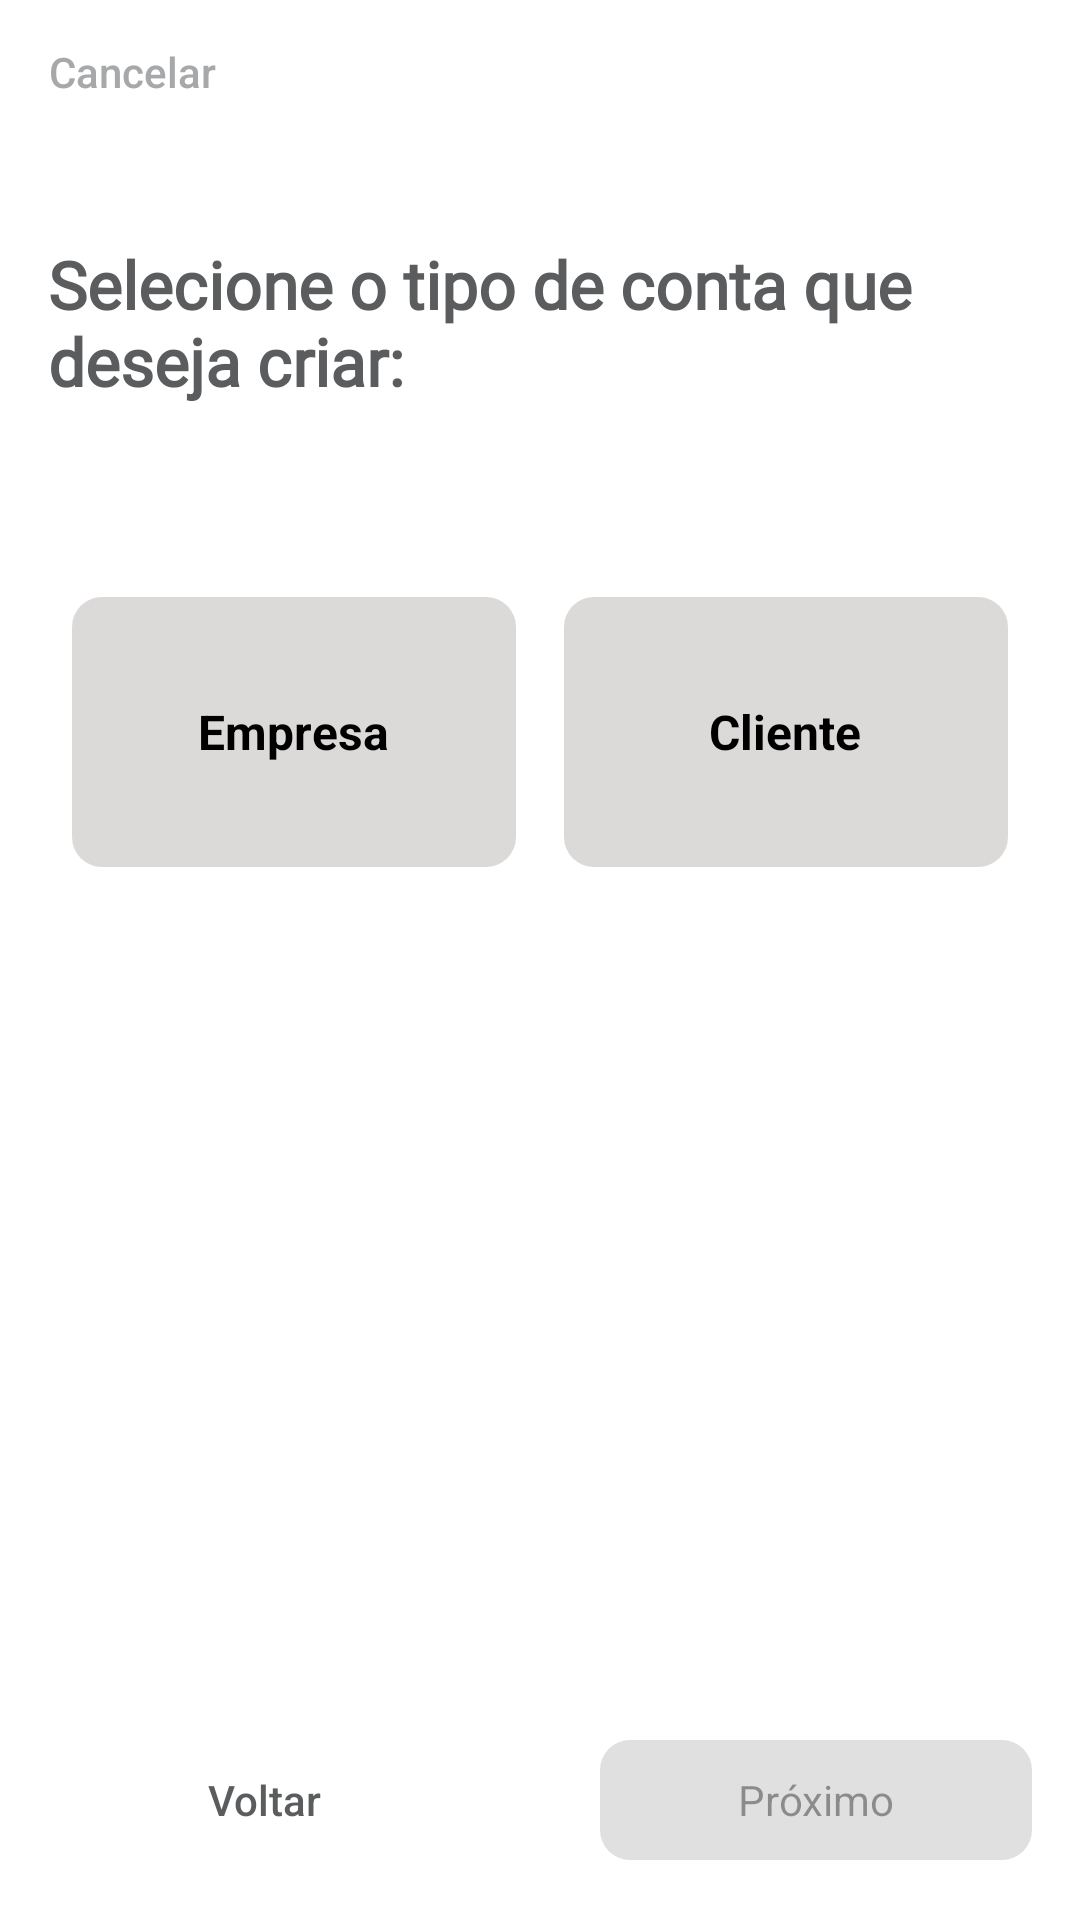

Produce the Android XML layout that renders to this screen, including the resource entries it uses.
<!-- AndroidManifest.xml: application theme Theme.Androidcardfidelize -->
<!-- res/layout/fragment_register_chose_type.xml -->
<?xml version="1.0" encoding="utf-8"?>
<androidx.constraintlayout.widget.ConstraintLayout xmlns:android="http://schemas.android.com/apk/res/android"
    xmlns:app="http://schemas.android.com/apk/res-auto"
    xmlns:tools="http://schemas.android.com/tools"
    android:layout_width="match_parent"
    android:layout_height="match_parent">

    <androidx.appcompat.widget.AppCompatButton
        android:id="@+id/tvCancel"
        style="@style/Widget.AppCompat.Button.Borderless"
        android:layout_width="wrap_content"
        android:layout_height="wrap_content"
        android:text="@string/cancel"
        android:textAllCaps="false"
        android:textColor="@color/slowGray"
        app:layout_constraintStart_toStartOf="parent"
        app:layout_constraintTop_toTopOf="parent" />


    <androidx.appcompat.widget.AppCompatTextView
        android:id="@+id/tvTitle"
        android:layout_width="0dp"
        android:layout_height="wrap_content"
        android:layout_marginHorizontal="@dimen/margin_default"
        android:layout_marginTop="@dimen/margin_large"
        android:fontFamily="@font/montserrat"
        android:text="@string/text_chose_type_register"
        android:textColor="@color/gray"
        android:textSize="22sp"
        android:textStyle="bold"
        app:layout_constraintEnd_toEndOf="parent"
        app:layout_constraintStart_toStartOf="parent"
        app:layout_constraintTop_toBottomOf="@+id/tvCancel" />

    <RadioGroup
        android:id="@+id/radioGroup"
        style="@style/PrimaryInputLayout"
        android:layout_width="0dp"
        android:layout_height="90dp"
        android:layout_marginHorizontal="@dimen/margin_default"
        android:layout_marginTop="@dimen/margin_super_large"
        android:gravity="center"
        android:orientation="horizontal"
        android:weightSum="1"
        app:layout_constraintEnd_toEndOf="parent"
        app:layout_constraintStart_toStartOf="parent"
        app:layout_constraintTop_toBottomOf="@+id/tvTitle">

        <com.google.android.material.radiobutton.MaterialRadioButton
            android:id="@+id/buttonCompany"
            android:layout_width="0dp"
            android:layout_height="match_parent"
            android:layout_marginHorizontal="@dimen/small_margin"
            android:layout_weight="0.5"
            android:background="@drawable/selector_square_corners"
            android:button="@android:color/transparent"
            android:gravity="center"
            android:text="@string/company"
            android:textColor="@drawable/selector_text_color_black_white"
            android:textSize="16sp"
            android:textStyle="bold" />

        <com.google.android.material.radiobutton.MaterialRadioButton
            android:id="@+id/buttonClient"
            android:layout_width="0dp"
            android:layout_height="match_parent"
            android:layout_marginHorizontal="@dimen/small_margin"
            android:layout_weight="0.5"
            android:background="@drawable/selector_square_corners"
            android:button="@android:color/transparent"
            android:gravity="center"
            android:text="@string/client"
            android:textColor="@drawable/selector_text_color_black_white"
            android:textSize="16sp"
            android:textStyle="bold"
            tools:checked="true" />

    </RadioGroup>


    <com.google.android.material.button.MaterialButton
        android:id="@+id/btnCancel"
        style="@style/Widget.AppCompat.Button.Borderless"
        android:layout_width="0dp"
        android:layout_height="wrap_content"
        android:layout_marginHorizontal="@dimen/margin_default"
        android:layout_marginTop="@dimen/margin_large"
        android:layout_marginBottom="@dimen/margin_default"
        android:text="@string/back"
        android:textColor="@color/gray"
        app:layout_constraintBottom_toBottomOf="parent"
        app:layout_constraintStart_toStartOf="parent"
        app:layout_constraintWidth_percent="0.4" />


    <com.google.android.material.button.MaterialButton
        android:id="@+id/btnNext"
        android:layout_width="0dp"
        android:layout_height="wrap_content"
        android:layout_marginHorizontal="@dimen/margin_default"
        android:layout_marginTop="@dimen/margin_large"
        android:layout_marginBottom="@dimen/margin_default"
        android:enabled="false"
        android:text="@string/next"
        app:layout_constraintBottom_toBottomOf="parent"
        app:layout_constraintEnd_toEndOf="parent"
        app:layout_constraintWidth_percent="0.4" />

</androidx.constraintlayout.widget.ConstraintLayout>
<!-- resources referenced by this layout -->
<resources>
  <color name="gray">#5A5C5E</color>
  <color name="slowGray">#F8A4A6A8</color>
  <dimen name="margin_default">16dp</dimen>
  <dimen name="margin_large">32dp</dimen>
  <dimen name="margin_super_large">64dp</dimen>
  <dimen name="small_margin">8dp</dimen>
  <!-- drawable selector_square_corners (drawable) -->
  <selector xmlns:android="http://schemas.android.com/apk/res/android" >
      <item
          android:drawable="@drawable/radio_butoon_pressed"
          android:state_checked="true"
          android:state_pressed="true" />
      <item
          android:drawable="@drawable/radio_butoon_pressed"
          android:state_pressed="true" />
      <item
          android:drawable="@drawable/radio_butoon_pressed"
          android:state_checked="true" />
      <item
          android:drawable="@drawable/radio_butoon_unpressed" />
  </selector>
  <!-- drawable selector_text_color_black_white (drawable) -->
  <?xml version="1.0" encoding="utf-8"?>
  <selector xmlns:android="http://schemas.android.com/apk/res/android">
  
      <item android:color="@color/white" android:state_checked="true" />
      <item android:color="@color/white" android:state_selected="true" />
      <item android:color="@color/white" android:state_pressed="true" />
      <item android:color="@color/black" />
  
  </selector>
  <string name="back">Voltar</string>
  <string name="cancel">Cancelar</string>
  <string name="client">Cliente</string>
  <string name="company">Empresa</string>
  <string name="next">Próximo</string>
  <string name="text_chose_type_register">Selecione o tipo de conta que deseja criar:</string>
  <style name="PrimaryInputLayout" parent="Widget.MaterialComponents.TextInputLayout.FilledBox">
          <item name="boxCornerRadiusBottomEnd">@dimen/corners_default</item>
          <item name="boxCornerRadiusBottomStart">@dimen/corners_default</item>
          <item name="boxCornerRadiusTopEnd">@dimen/corners_default</item>
          <item name="boxCornerRadiusTopStart">@dimen/corners_default</item>
          <item name="android:textColorHint">@color/slowGray</item>
          <item name="boxBackgroundColor">@color/white</item>
          <item name="boxStrokeWidth">0dp</item>
          <item name="boxStrokeWidthFocused">0dp</item>
      </style>
  <style name="Theme.Androidcardfidelize" parent="Theme.MaterialComponents.Light.NoActionBar">
          
          <item name="colorPrimary">@color/primaryColor</item>
          <item name="colorPrimaryVariant">@color/primaryColor</item>
          <item name="colorOnPrimary">@color/white</item>
          
          <item name="colorSecondary">@color/secundaryColor</item>
          <item name="colorSecondaryVariant">@color/primaryColor</item>
          <item name="colorOnSecondary">@color/secundaryColor</item>
          <item name="materialButtonStyle">@style/PrimaryButton</item>
          
          <item name="android:statusBarColor" tools:targetApi="l">?attr/colorPrimaryVariant</item>
          
      </style>
  <!-- drawable radio_butoon_pressed (drawable) -->
  <?xml version="1.0" encoding="utf-8"?>
  <shape xmlns:android="http://schemas.android.com/apk/res/android"
      android:shape="rectangle">
  
      <corners android:radius="@dimen/corners_default"/>
      <solid android:color="@color/primaryColor"/>
  </shape>
  <!-- drawable radio_butoon_unpressed (drawable) -->
  <?xml version="1.0" encoding="utf-8"?>
  <shape xmlns:android="http://schemas.android.com/apk/res/android"
      android:shape="rectangle">
  
      <corners android:radius="@dimen/corners_default"/>
      <solid android:color="#DCD9D9"/>
  </shape>
  <color name="white">#FFFFFFFF</color>
  <color name="black">#FF000000</color>
  <dimen name="corners_default">10dp</dimen>
  <color name="primaryColor">#2196F3</color>
  <color name="secundaryColor">#673AB7</color>
  <style name="PrimaryButton" parent="Widget.Material3.Button">
          <item name="textAllCaps">false</item>
          <item name="cornerRadius">@dimen/corners_default</item>
          <item name="android:textSize">14sp</item>
      </style>
</resources>
